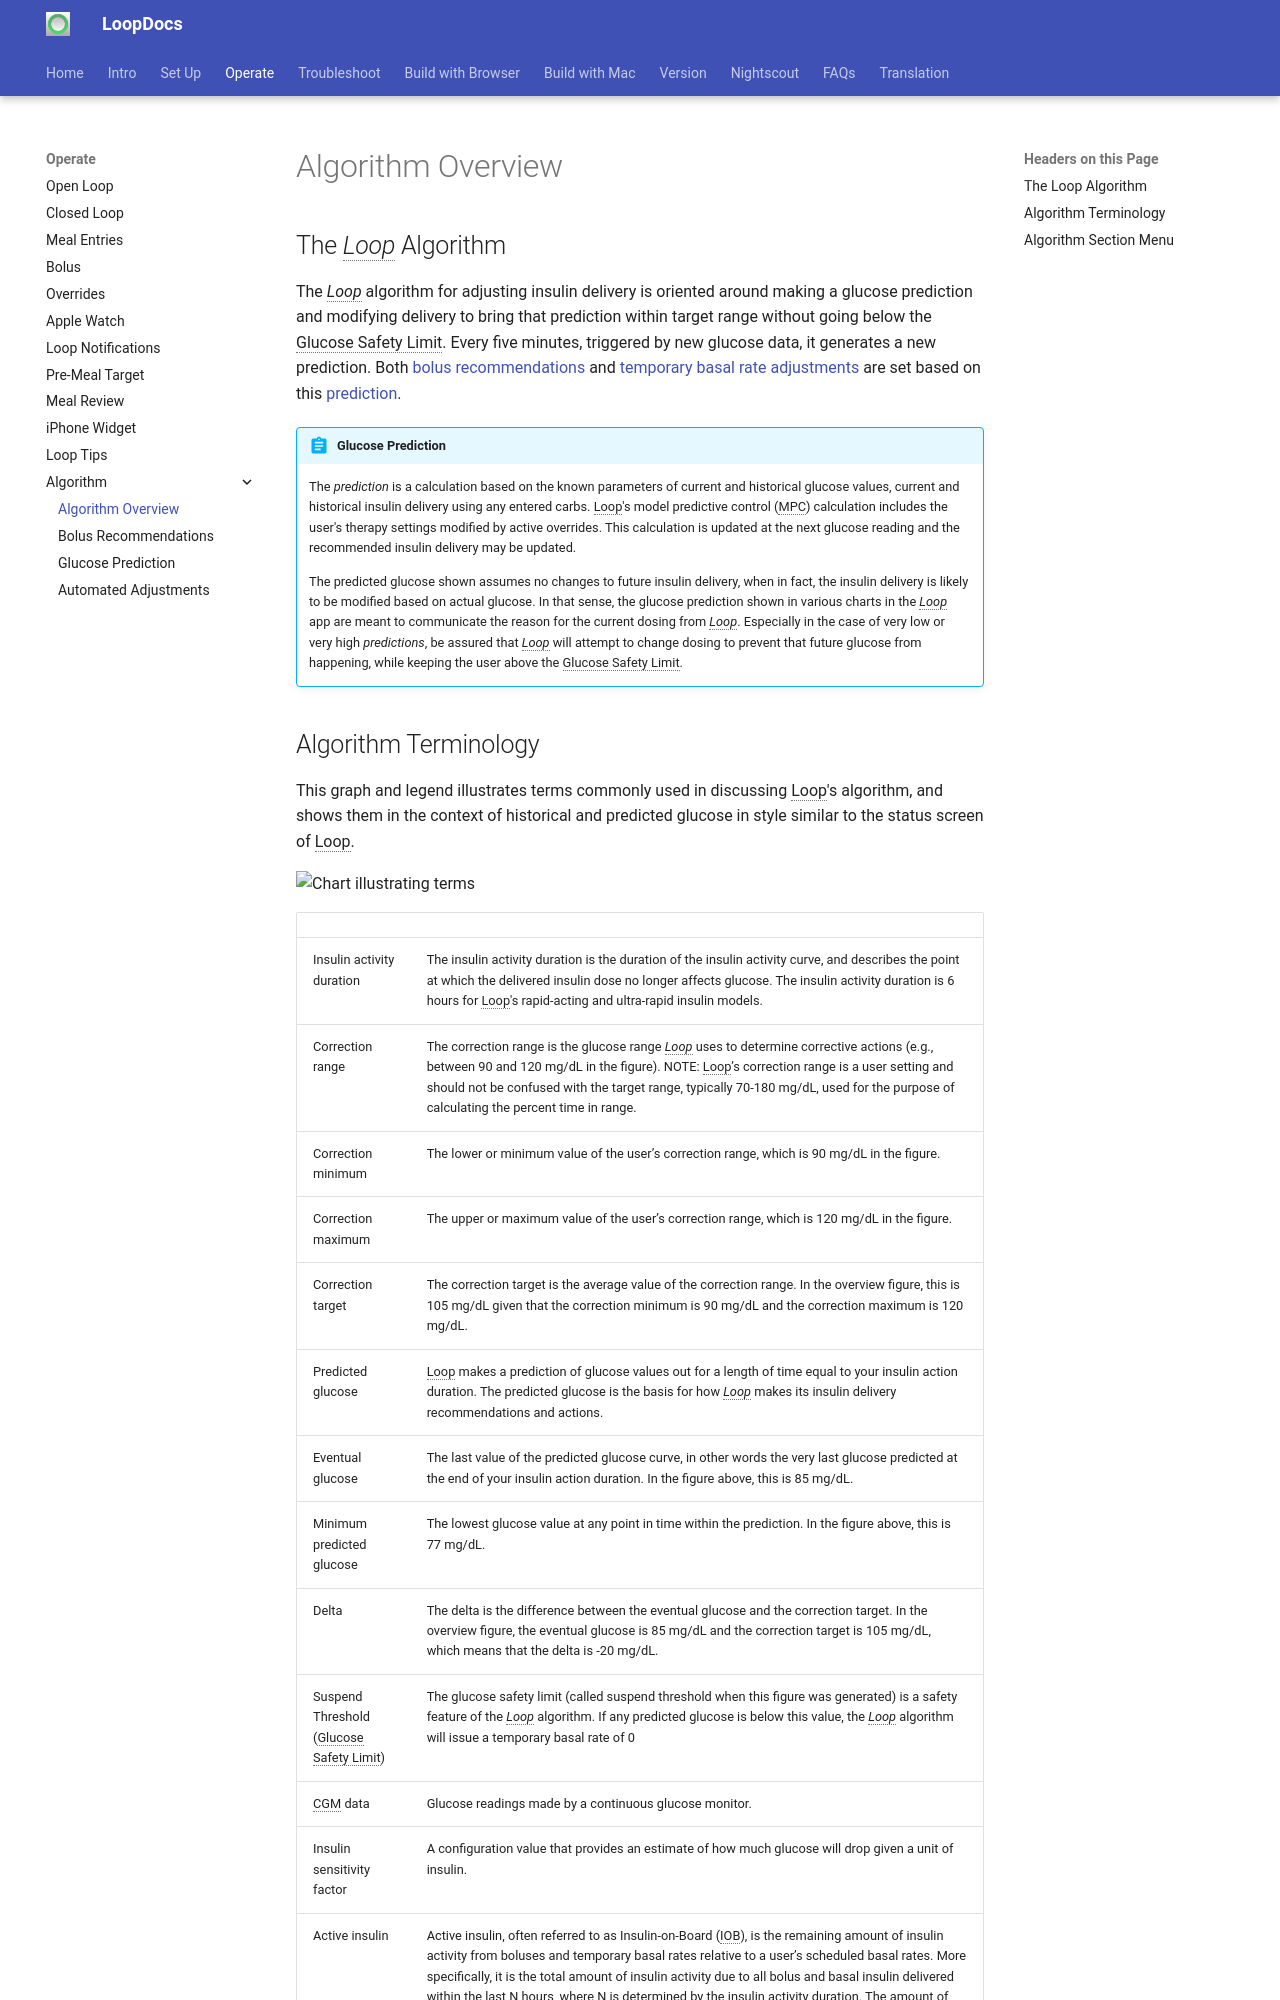

repository: LoopKit/loopdocs · page: operation/algorithm/overview/index.html · generator: mkdocs

## The *Loop* Algorithm

The *Loop* algorithm for adjusting insulin delivery is oriented around making a glucose prediction and modifying delivery to bring that prediction within target range without going below the Glucose Safety Limit. Every five minutes, triggered by new glucose data, it generates a new prediction. Both [bolus recommendations](bolus.md) and [temporary basal rate adjustments](auto-adjust.md) are set based on this [prediction](prediction.md).

!!! abstract "Glucose Prediction"
    The *prediction* is a calculation based on the known parameters of current and historical glucose values, current and historical insulin delivery using any entered carbs. Loop's model predictive control (MPC) calculation includes the user's therapy settings modified by active overrides. This calculation is updated at the next glucose reading and the recommended insulin delivery may be updated.

    The predicted glucose shown assumes no changes to future insulin delivery, when in fact, the insulin delivery is likely to be modified based on actual glucose. In that sense, the glucose prediction shown in various charts in the *Loop* app are meant to communicate the reason for the current dosing from *Loop*. Especially in the case of very low or very high *predictions*, be assured that *Loop* will attempt to change dosing to prevent that future glucose from happening, while keeping the user above the Glucose Safety Limit.
